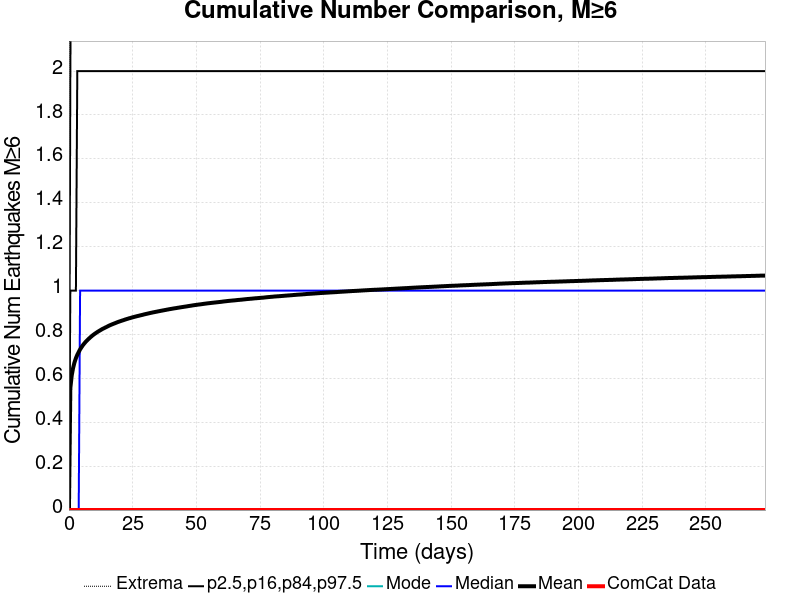

Values plotted in this chart, from the file beside it:
Time (days), ComCat Data, Simulation Mean, Simulation Median, Simulation Mode, Simulation Minimum, Simulation Maximum, 2.5 %-ile, 16 %-ile, 84 %-ile, 97.5 %-ile
0.0, 0.0, 0.0, 0.0, 0.0, 0.0, 0.0, 0.0, 0.0, 0.0, 0.0
0.5475, 0.0, 0.555, 0.0, 0.0, 0.0, 7.0, 0.0, 0.0, 1.0, 2.0
1.095, 0.0, 0.6136, 0.0, 0.0, 0.0, 7.0, 0.0, 0.0, 1.0, 3.0
1.642, 0.0, 0.6481, 0.0, 0.0, 0.0, 7.0, 0.0, 0.0, 1.0, 3.0
2.19, 0.0, 0.6729, 0.0, 0.0, 0.0, 7.0, 0.0, 0.0, 1.0, 3.0
2.737, 0.0, 0.6922, 0.0, 0.0, 0.0, 7.0, 0.0, 0.0, 1.0, 3.0
3.285, 0.0, 0.7074, 0.0, 0.0, 0.0, 7.0, 0.0, 0.0, 2.0, 3.0
3.832, 0.0, 0.7201, 0.0, 0.0, 0.0, 7.0, 0.0, 0.0, 2.0, 3.0
4.38, 0.0, 0.7321, 1.0, 0.0, 0.0, 7.0, 0.0, 0.0, 2.0, 3.0
4.927, 0.0, 0.7418, 1.0, 0.0, 0.0, 7.0, 0.0, 0.0, 2.0, 3.0
5.475, 0.0, 0.7512, 1.0, 0.0, 0.0, 7.0, 0.0, 0.0, 2.0, 3.0
6.022, 0.0, 0.759, 1.0, 0.0, 0.0, 7.0, 0.0, 0.0, 2.0, 3.0
6.57, 0.0, 0.7665, 1.0, 0.0, 0.0, 7.0, 0.0, 0.0, 2.0, 3.0
7.117, 0.0, 0.773, 1.0, 0.0, 0.0, 7.0, 0.0, 0.0, 2.0, 3.0
7.665, 0.0, 0.7791, 1.0, 0.0, 0.0, 7.0, 0.0, 0.0, 2.0, 3.0
8.212, 0.0, 0.7851, 1.0, 0.0, 0.0, 7.0, 0.0, 0.0, 2.0, 3.0
8.76, 0.0, 0.7906, 1.0, 0.0, 0.0, 7.0, 0.0, 0.0, 2.0, 3.0
9.307, 0.0, 0.796, 1.0, 0.0, 0.0, 7.0, 0.0, 0.0, 2.0, 3.0
9.855, 0.0, 0.8008, 1.0, 0.0, 0.0, 7.0, 0.0, 0.0, 2.0, 3.0
10.4, 0.0, 0.8053, 1.0, 0.0, 0.0, 7.0, 0.0, 0.0, 2.0, 3.0
10.95, 0.0, 0.8096, 1.0, 0.0, 0.0, 7.0, 0.0, 0.0, 2.0, 3.0
11.5, 0.0, 0.8137, 1.0, 0.0, 0.0, 7.0, 0.0, 0.0, 2.0, 3.0
12.04, 0.0, 0.8175, 1.0, 0.0, 0.0, 7.0, 0.0, 0.0, 2.0, 3.0
12.59, 0.0, 0.8212, 1.0, 0.0, 0.0, 7.0, 0.0, 0.0, 2.0, 3.0
13.14, 0.0, 0.825, 1.0, 0.0, 0.0, 7.0, 0.0, 0.0, 2.0, 3.0
13.69, 0.0, 0.8281, 1.0, 0.0, 0.0, 7.0, 0.0, 0.0, 2.0, 3.0
14.23, 0.0, 0.8314, 1.0, 0.0, 0.0, 8.0, 0.0, 0.0, 2.0, 3.0
14.78, 0.0, 0.8344, 1.0, 0.0, 0.0, 8.0, 0.0, 0.0, 2.0, 3.0
15.33, 0.0, 0.8377, 1.0, 0.0, 0.0, 8.0, 0.0, 0.0, 2.0, 3.0
15.88, 0.0, 0.8409, 1.0, 0.0, 0.0, 8.0, 0.0, 0.0, 2.0, 3.0
16.42, 0.0, 0.8437, 1.0, 0.0, 0.0, 8.0, 0.0, 0.0, 2.0, 3.0
16.97, 0.0, 0.8463, 1.0, 0.0, 0.0, 8.0, 0.0, 0.0, 2.0, 3.0
17.52, 0.0, 0.8489, 1.0, 0.0, 0.0, 8.0, 0.0, 0.0, 2.0, 3.0
18.07, 0.0, 0.8514, 1.0, 0.0, 0.0, 8.0, 0.0, 0.0, 2.0, 3.0
18.61, 0.0, 0.8539, 1.0, 0.0, 0.0, 8.0, 0.0, 0.0, 2.0, 3.0
19.16, 0.0, 0.8565, 1.0, 0.0, 0.0, 8.0, 0.0, 0.0, 2.0, 3.0
19.71, 0.0, 0.8587, 1.0, 0.0, 0.0, 8.0, 0.0, 0.0, 2.0, 3.0
20.26, 0.0, 0.8609, 1.0, 0.0, 0.0, 8.0, 0.0, 0.0, 2.0, 3.0
20.8, 0.0, 0.8631, 1.0, 0.0, 0.0, 8.0, 0.0, 0.0, 2.0, 3.0
21.35, 0.0, 0.865, 1.0, 0.0, 0.0, 8.0, 0.0, 0.0, 2.0, 3.0
21.9, 0.0, 0.8673, 1.0, 0.0, 0.0, 8.0, 0.0, 0.0, 2.0, 3.0
22.45, 0.0, 0.8694, 1.0, 0.0, 0.0, 8.0, 0.0, 0.0, 2.0, 3.0
22.99, 0.0, 0.8713, 1.0, 0.0, 0.0, 8.0, 0.0, 0.0, 2.0, 3.0
23.54, 0.0, 0.8733, 1.0, 0.0, 0.0, 8.0, 0.0, 0.0, 2.0, 3.0
24.09, 0.0, 0.875, 1.0, 0.0, 0.0, 8.0, 0.0, 0.0, 2.0, 3.0
24.64, 0.0, 0.877, 1.0, 0.0, 0.0, 8.0, 0.0, 0.0, 2.0, 3.0
25.18, 0.0, 0.8788, 1.0, 0.0, 0.0, 8.0, 0.0, 0.0, 2.0, 3.0
25.73, 0.0, 0.8804, 1.0, 0.0, 0.0, 8.0, 0.0, 0.0, 2.0, 3.0
26.28, 0.0, 0.8821, 1.0, 0.0, 0.0, 8.0, 0.0, 0.0, 2.0, 3.0
26.83, 0.0, 0.8837, 1.0, 0.0, 0.0, 8.0, 0.0, 0.0, 2.0, 3.0
27.37, 0.0, 0.8851, 1.0, 0.0, 0.0, 8.0, 0.0, 0.0, 2.0, 3.0
27.92, 0.0, 0.8868, 1.0, 0.0, 0.0, 8.0, 0.0, 0.0, 2.0, 3.0
28.47, 0.0, 0.8883, 1.0, 0.0, 0.0, 8.0, 0.0, 0.0, 2.0, 3.0
29.02, 0.0, 0.8899, 1.0, 0.0, 0.0, 8.0, 0.0, 0.0, 2.0, 3.0
29.56, 0.0, 0.8916, 1.0, 0.0, 0.0, 8.0, 0.0, 0.0, 2.0, 3.0
30.11, 0.0, 0.8931, 1.0, 0.0, 0.0, 8.0, 0.0, 0.0, 2.0, 3.0
30.66, 0.0, 0.8945, 1.0, 0.0, 0.0, 8.0, 0.0, 0.0, 2.0, 3.0
31.21, 0.0, 0.896, 1.0, 0.0, 0.0, 8.0, 0.0, 0.0, 2.0, 3.0
31.75, 0.0, 0.8975, 1.0, 0.0, 0.0, 8.0, 0.0, 0.0, 2.0, 3.0
32.3, 0.0, 0.8988, 1.0, 0.0, 0.0, 8.0, 0.0, 0.0, 2.0, 3.0
... 440 more rows
